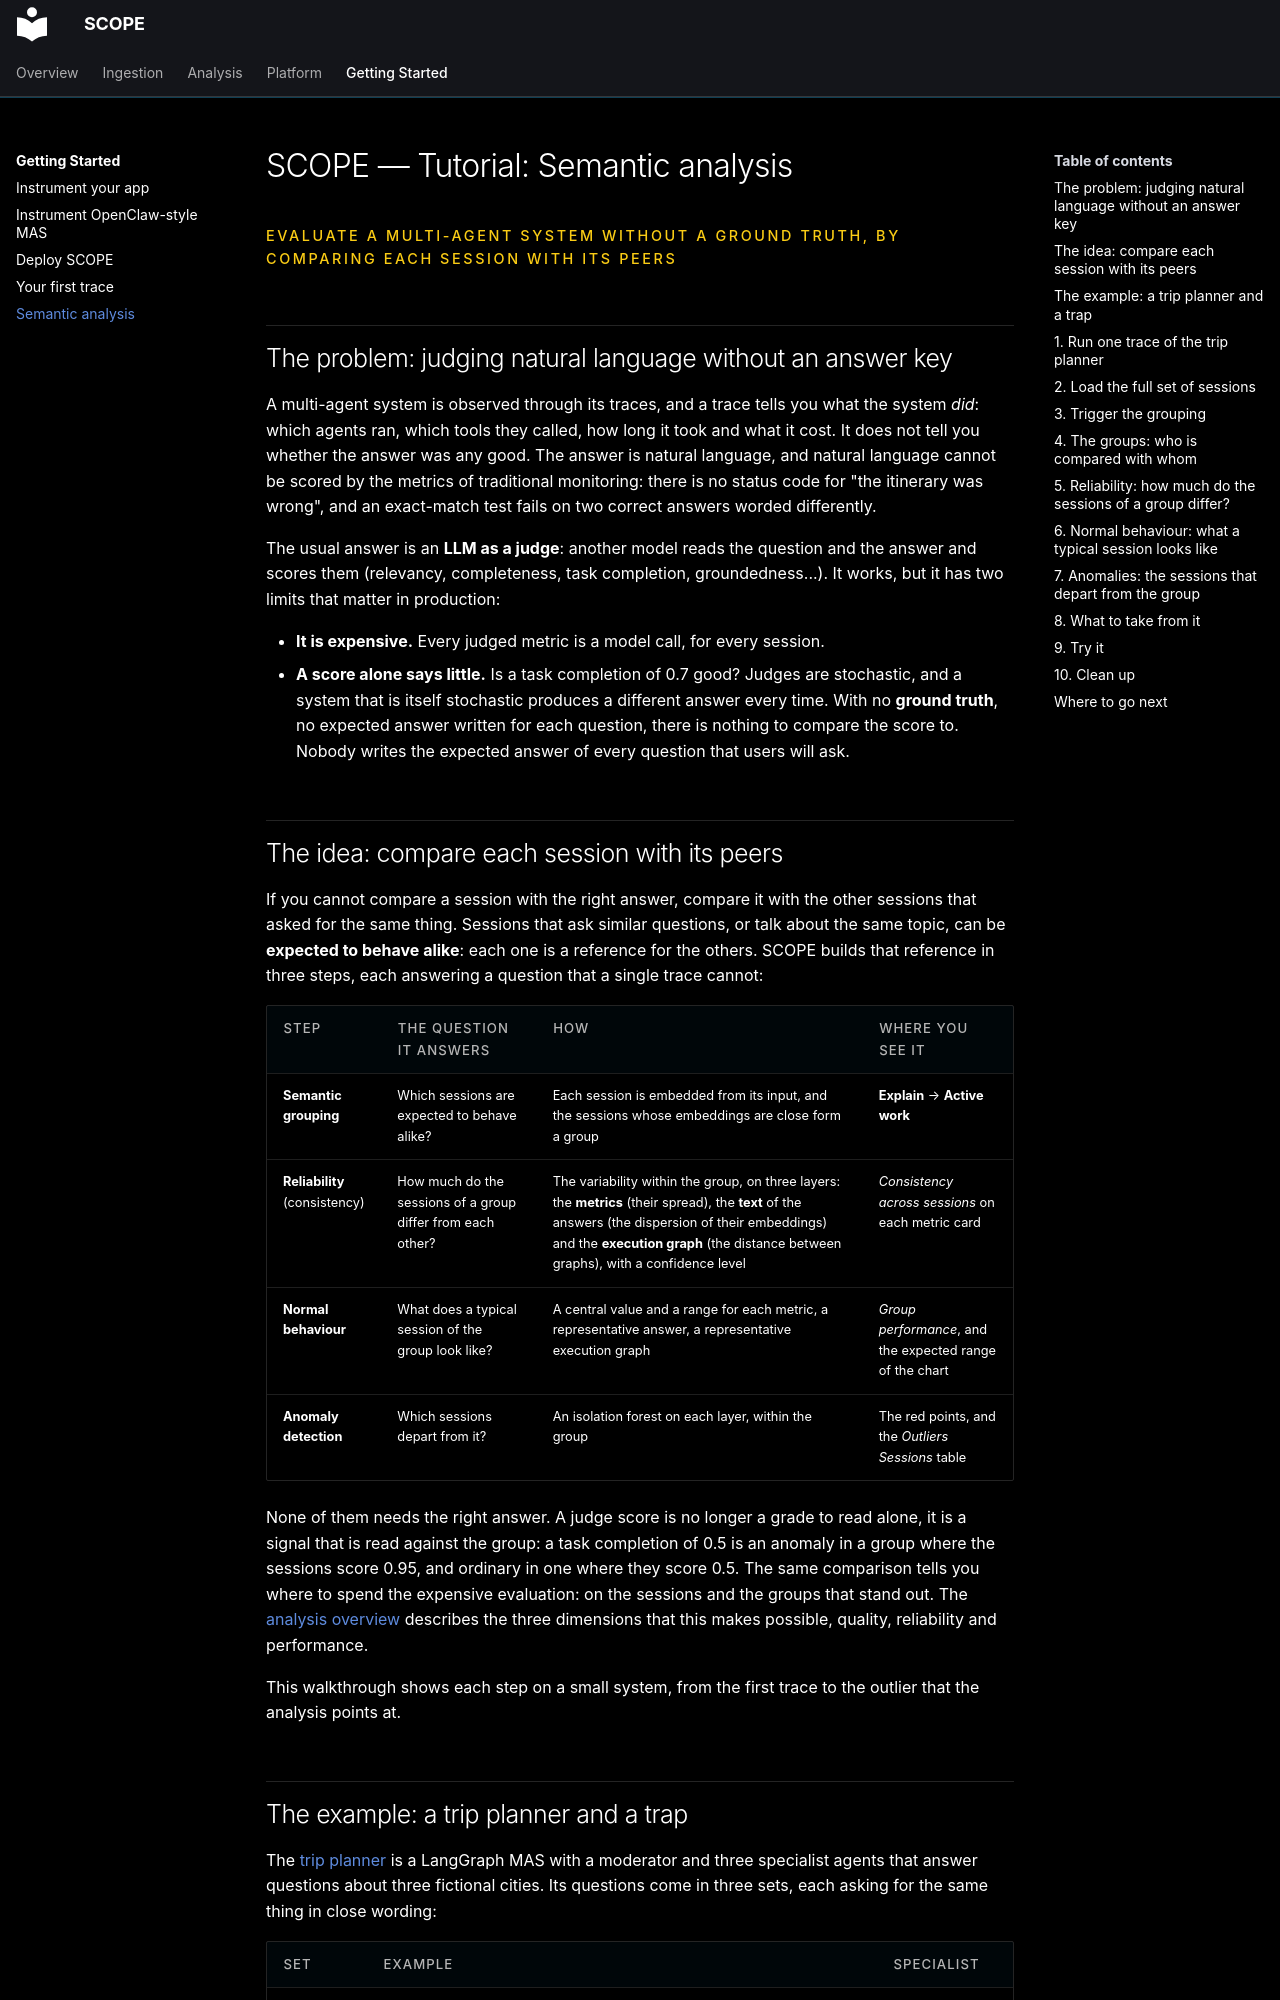

repository: ioc-project/scope · page: tutorials/semantic-analysis/index.html · generator: mkdocs

# SCOPE — Tutorial: Semantic analysis

<p class="eyebrow">Evaluate a multi-agent system without a ground truth, by comparing each session with its peers</p>

## The problem: judging natural language without an answer key

A multi-agent system is observed through its traces, and a trace tells you what the system *did*: which agents ran, which
tools they called, how long it took and what it cost. It does not tell you whether the answer was any good. The answer is
natural language, and natural language cannot be scored by the metrics of traditional monitoring: there is no
status code for "the itinerary was wrong", and an exact-match test fails on two correct answers worded differently.

The usual answer is an **LLM as a judge**: another model reads the question and the answer and scores them (relevancy,
completeness, task completion, groundedness...). It works, but it has two limits that matter in production:

- **It is expensive.** Every judged metric is a model call, for every session.
- **A score alone says little.** Is a task completion of 0.7 good? Judges are stochastic, and a system that is
  itself stochastic produces a different answer every time. With no **ground truth**, no expected answer written
  for each question, there is nothing to compare the score to. Nobody writes the expected answer of every question
  that users will ask.

## The idea: compare each session with its peers

If you cannot compare a session with the right answer, compare it with the other sessions that asked for the same
thing. Sessions that ask similar questions, or talk about the same topic, can be **expected to behave alike**: each one
is a reference for the others. SCOPE builds that reference in three steps, each answering a question that a single
trace cannot:

| Step | The question it answers | How | Where you see it |
|---|---|---|---|
| **Semantic grouping** | Which sessions are expected to behave alike? | Each session is embedded from its input, and the sessions whose embeddings are close form a group | **Explain** → **Active work** |
| **Reliability** (consistency) | How much do the sessions of a group differ from each other? | The variability within the group, on three layers: the **metrics** (their spread), the **text** of the answers (the dispersion of their embeddings) and the **execution graph** (the distance between graphs), with a confidence level | *Consistency across sessions* on each metric card |
| **Normal behaviour** | What does a typical session of the group look like? | A central value and a range for each metric, a representative answer, a representative execution graph | *Group performance*, and the expected range of the chart |
| **Anomaly detection** | Which sessions depart from it? | An isolation forest on each layer, within the group | The red points, and the *Outliers Sessions* table |

None of them needs the right answer. A judge score is no longer a grade to read alone, it is a signal that is read
against the group: a task completion of 0.5 is an anomaly in a group where the sessions score 0.95, and ordinary in one
where they score 0.5. The same comparison tells you where to spend the expensive evaluation: on the sessions and the
groups that stand out. The [analysis overview](../analysis/index.md) describes the three dimensions that this makes
possible, quality, reliability and performance.

This walkthrough shows each step on a small system, from the first trace to the outlier that the analysis points at.
